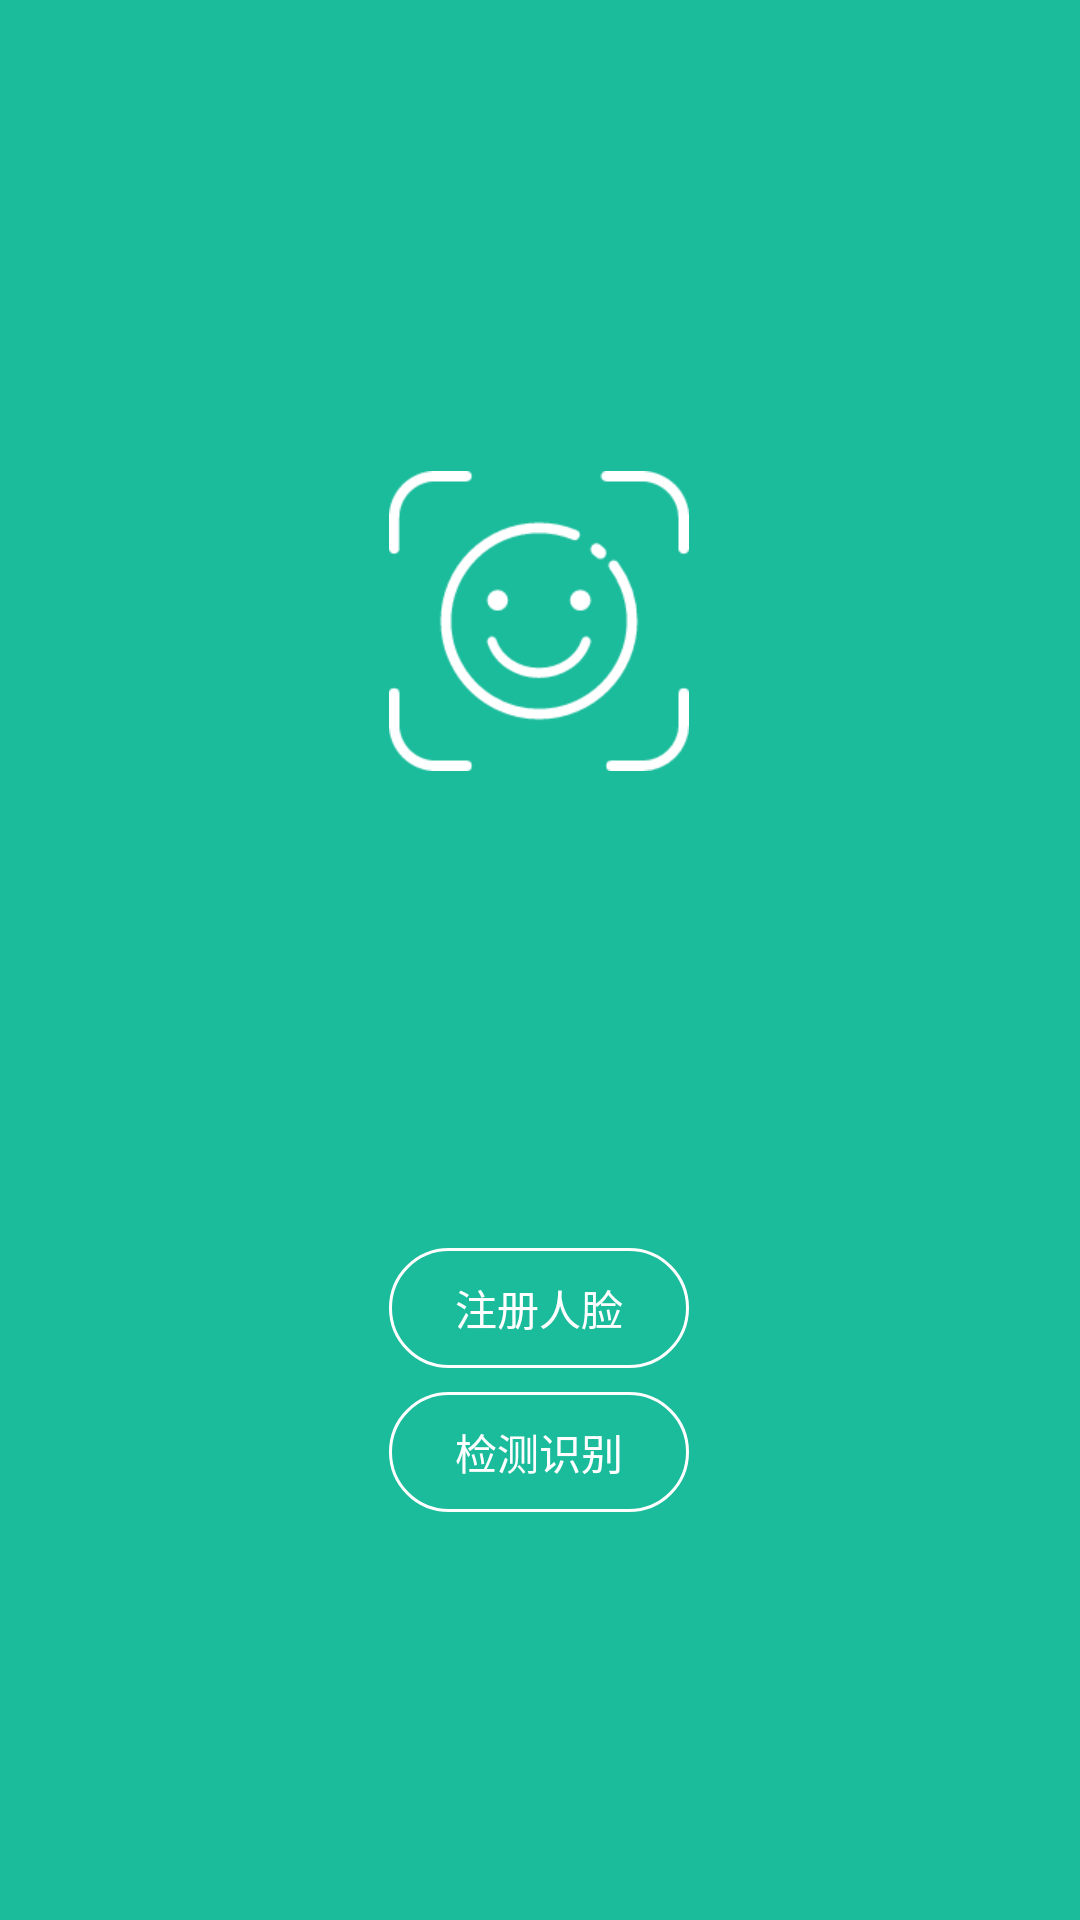

Produce the Android XML layout that renders to this screen, including the resource entries it uses.
<!-- AndroidManifest.xml: application theme AppTheme -->
<!-- res/layout/activity_main.xml -->
<?xml version="1.0" encoding="utf-8"?>
<android.support.constraint.ConstraintLayout xmlns:android="http://schemas.android.com/apk/res/android"
    xmlns:app="http://schemas.android.com/apk/res-auto"
    xmlns:tools="http://schemas.android.com/tools"
    android:layout_width="match_parent"
    android:layout_height="match_parent"
    android:background="#1abc9c">

    <Button
        android:id="@+id/button1"
        android:layout_width="100dp"
        android:layout_height="40dp"
        android:layout_marginBottom="8dp"
        android:layout_marginLeft="8dp"
        android:layout_marginRight="8dp"
        android:layout_marginTop="8dp"
        android:background="@drawable/shape"
        android:elevation="10dp"
        android:text="注册人脸"
        android:textColor="@android:color/background_light"
        app:layout_constraintBottom_toTopOf="@+id/button2"
        app:layout_constraintHorizontal_bias="0.498"
        app:layout_constraintLeft_toLeftOf="parent"
        app:layout_constraintRight_toRightOf="parent"
        app:layout_constraintTop_toBottomOf="@+id/imageView2"
        app:layout_constraintVertical_bias="1.0" />

    <Button
        android:id="@+id/button2"
        android:layout_width="100dp"
        android:layout_height="40dp"
        android:layout_marginBottom="136dp"
        android:layout_marginLeft="8dp"
        android:layout_marginRight="8dp"
        android:background="@drawable/shape"
        android:text="检测识别"
        android:textColor="@android:color/background_light"
        app:layout_constraintBottom_toBottomOf="parent"
        app:layout_constraintHorizontal_bias="0.498"
        app:layout_constraintLeft_toLeftOf="parent"
        app:layout_constraintRight_toRightOf="parent" />

    <ImageView
        android:id="@+id/imageView2"
        android:layout_width="100dp"
        android:layout_height="100dp"
        android:layout_marginLeft="8dp"
        android:layout_marginRight="8dp"
        android:layout_marginTop="157dp"
        android:background="@mipmap/face"
        app:layout_constraintHorizontal_bias="0.498"
        app:layout_constraintLeft_toLeftOf="parent"
        app:layout_constraintRight_toRightOf="parent"
        app:layout_constraintTop_toTopOf="parent"
        tools:layout_constraintBottom_creator="1"
        tools:layout_constraintLeft_creator="1"
        tools:layout_constraintRight_creator="1"
        app:layout_constraintBottom_toBottomOf="parent"
        android:layout_marginBottom="8dp"
        app:layout_constraintVertical_bias="0.0" />


</android.support.constraint.ConstraintLayout>
<!-- resources referenced by this layout -->
<resources>
  <!-- drawable shape (drawable) -->
  <?xml version="1.0" encoding="UTF-8"?>
  <shape xmlns:android="http://schemas.android.com/apk/res/android">
      <solid android:color="#00000000"/>
      <corners android:radius="30dp" />
      <stroke android:width="1dp" android:color="#FFFFFF"/>
      <padding android:left="0dp" android:top="0dp" android:right="0dp"  />
  </shape>
  <!-- mipmap face: png bitmap (mipmap-hdpi, 6094 bytes) -->
  <style name="AppTheme" parent="Theme.AppCompat.Light">
          
          <item name="colorPrimary">@color/colorPrimaryDark</item>
          <item name="colorPrimaryDark">@color/colorPrimaryDark</item>
          <item name="colorAccent">@color/colorAccent</item>
      </style>
  <color name="colorPrimaryDark">#1ABC9C</color>
  <color name="colorAccent">#1ABC9C</color>
</resources>
